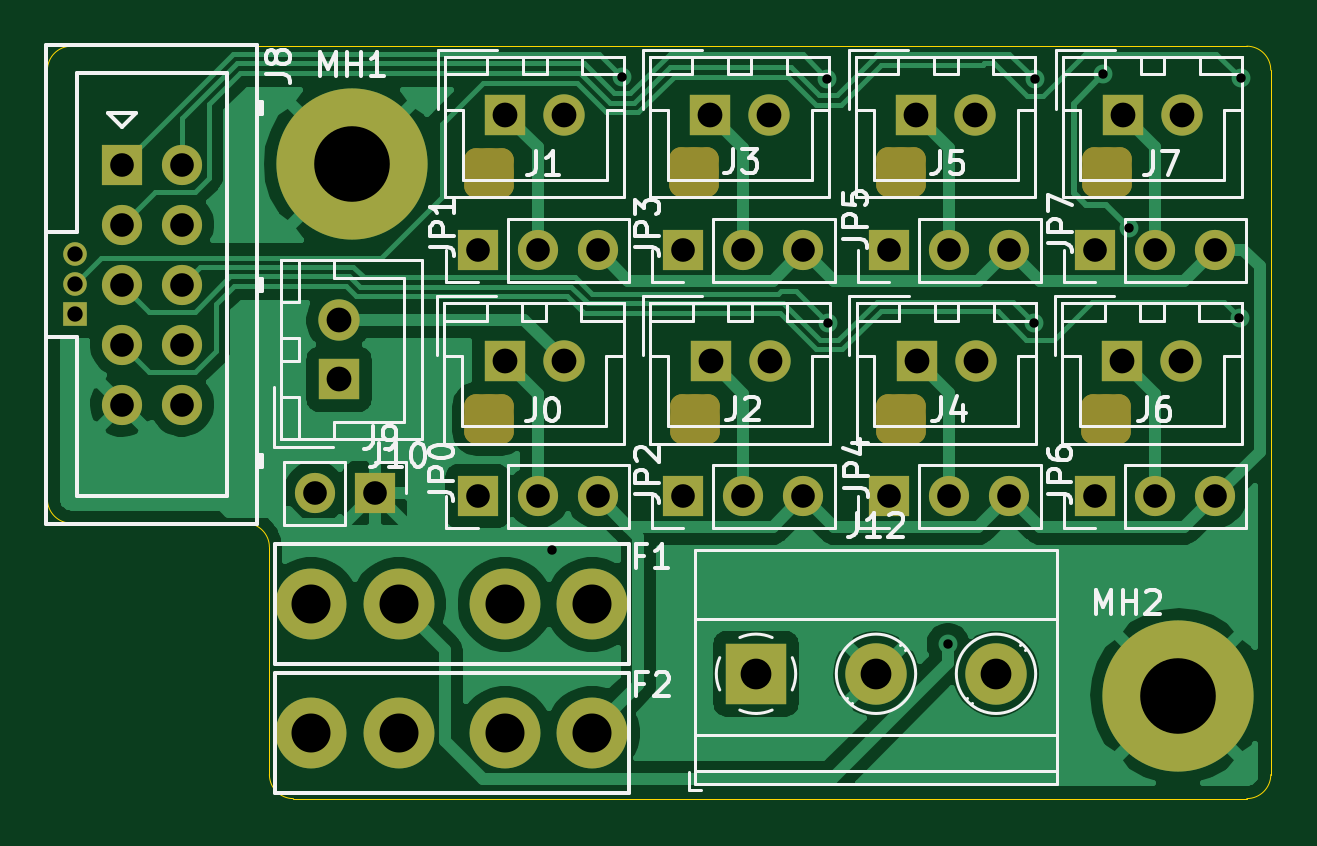
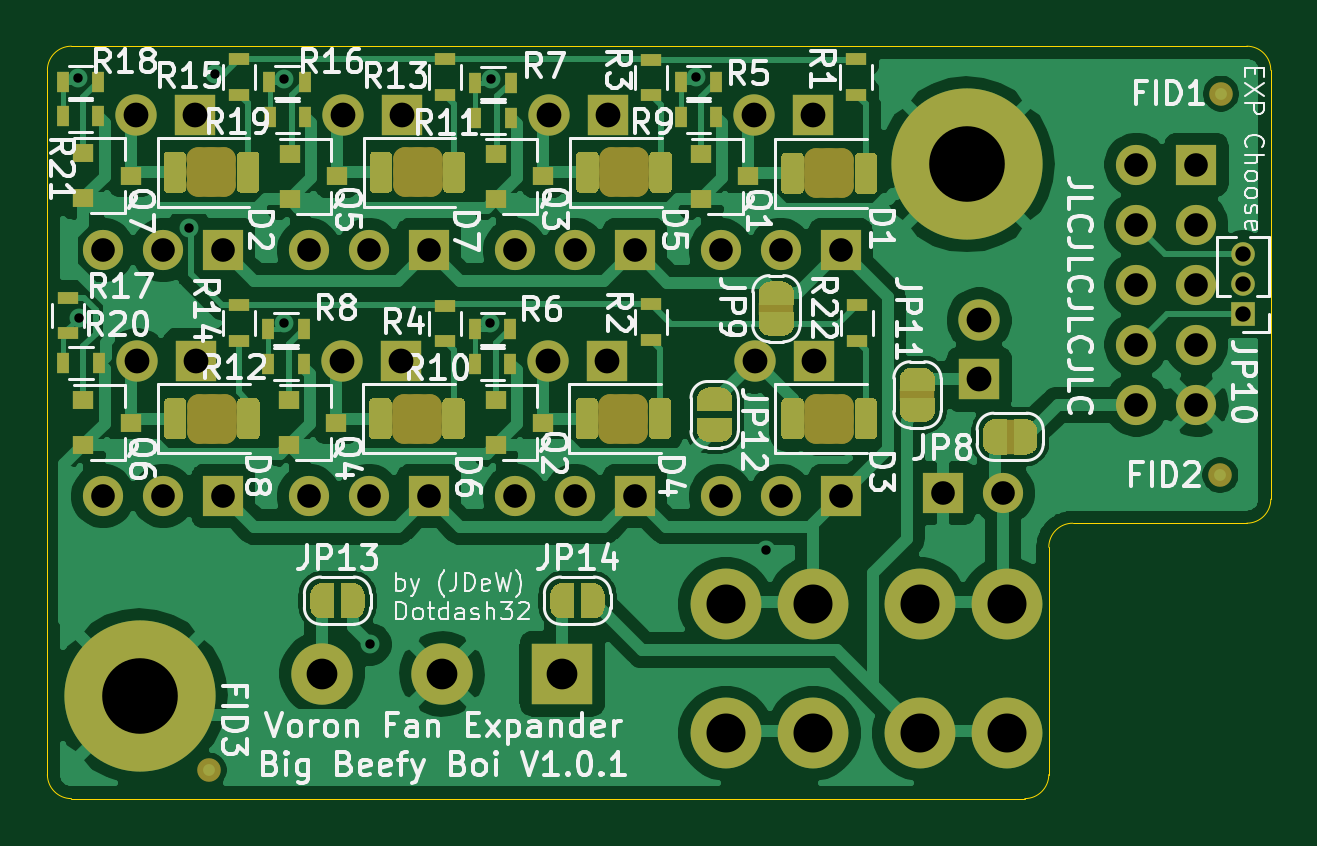
Circuit board: 11 layer files. Board 51.8 x 31.9 mm.
- bottom_copper: FanExpander-kicad-B_Cu.gbr (139502 bytes)
- bottom_mask: FanExpander-kicad-B_Mask.gbr (24874 bytes)
- paste: FanExpander-kicad-B_Paste.gbr (14596 bytes)
- bottom_silk: FanExpander-kicad-B_SilkS.gbr (64645 bytes)
- outline: FanExpander-kicad-Edge_Cuts.gbr (1241 bytes)
- top_copper: FanExpander-kicad-F_Cu.gbr (50316 bytes)
- top_mask: FanExpander-kicad-F_Mask.gbr (4394 bytes)
- paste: FanExpander-kicad-F_Paste.gbr (482 bytes)
- top_silk: FanExpander-kicad-F_SilkS.gbr (30801 bytes)
- drill: FanExpander-kicad-NPTH.drl (2299 bytes)
- drill: FanExpander-kicad-PTH.drl (1567 bytes)

=== bottom_copper: FanExpander-kicad-B_Cu.gbr (139502 bytes, source omitted) ===
=== bottom_mask: FanExpander-kicad-B_Mask.gbr (24874 bytes, source omitted) ===
=== paste: FanExpander-kicad-B_Paste.gbr (14596 bytes, source omitted) ===
=== bottom_silk: FanExpander-kicad-B_SilkS.gbr (64645 bytes, source omitted) ===
=== outline: FanExpander-kicad-Edge_Cuts.gbr ===
%TF.GenerationSoftware,KiCad,Pcbnew,(5.1.10-1-10_14)*%
%TF.CreationDate,2022-01-16T00:04:22-08:00*%
%TF.ProjectId,FanExpander-kicad,46616e45-7870-4616-9e64-65722d6b6963,rev?*%
%TF.SameCoordinates,Original*%
%TF.FileFunction,Profile,NP*%
%FSLAX46Y46*%
G04 Gerber Fmt 4.6, Leading zero omitted, Abs format (unit mm)*
G04 Created by KiCad (PCBNEW (5.1.10-1-10_14)) date 2022-01-16 00:04:22*
%MOMM*%
%LPD*%
G01*
G04 APERTURE LIST*
%TA.AperFunction,Profile*%
%ADD10C,0.050000*%
%TD*%
G04 APERTURE END LIST*
D10*
X87909400Y-47142400D02*
G75*
G02*
X88925400Y-48158400I0J-1016000D01*
G01*
X88925400Y-77978000D02*
G75*
G02*
X87909400Y-78994000I-1016000J0D01*
G01*
X47548800Y-78994000D02*
G75*
G02*
X46532800Y-77978000I0J1016000D01*
G01*
X45516800Y-67335400D02*
G75*
G02*
X46532800Y-68351400I0J-1016000D01*
G01*
X38150800Y-67335400D02*
G75*
G02*
X37134800Y-66319400I0J1016000D01*
G01*
X37134800Y-48158400D02*
G75*
G02*
X38150800Y-47142400I1016000J0D01*
G01*
X38150800Y-67335400D02*
X45516800Y-67335400D01*
X46532800Y-77978000D02*
X46532800Y-68351400D01*
X87909400Y-78994000D02*
X47548800Y-78994000D01*
X87909400Y-47142400D02*
X38150800Y-47142400D01*
X88925400Y-77978000D02*
X88925400Y-48158400D01*
X37134800Y-48158400D02*
X37134800Y-66319400D01*
M02*

=== top_copper: FanExpander-kicad-F_Cu.gbr (50316 bytes, source omitted) ===
=== top_mask: FanExpander-kicad-F_Mask.gbr ===
%TF.GenerationSoftware,KiCad,Pcbnew,(5.1.10-1-10_14)*%
%TF.CreationDate,2022-01-16T00:04:22-08:00*%
%TF.ProjectId,FanExpander-kicad,46616e45-7870-4616-9e64-65722d6b6963,rev?*%
%TF.SameCoordinates,Original*%
%TF.FileFunction,Soldermask,Top*%
%TF.FilePolarity,Negative*%
%FSLAX46Y46*%
G04 Gerber Fmt 4.6, Leading zero omitted, Abs format (unit mm)*
G04 Created by KiCad (PCBNEW (5.1.10-1-10_14)) date 2022-01-16 00:04:22*
%MOMM*%
%LPD*%
G01*
G04 APERTURE LIST*
%ADD10O,2.100000X1.000000*%
%ADD11O,1.000000X2.100000*%
%ADD12O,2.100000X2.100000*%
%ADD13C,2.600000*%
%ADD14R,2.600000X2.600000*%
%ADD15R,1.000000X1.000000*%
%ADD16O,1.000000X1.000000*%
%ADD17C,3.000000*%
%ADD18R,1.700000X1.700000*%
%ADD19C,1.700000*%
%ADD20R,1.750000X1.750000*%
%ADD21C,1.750000*%
%ADD22C,6.400000*%
%ADD23O,1.700000X1.700000*%
G04 APERTURE END LIST*
D10*
%TO.C,D8*%
X81965800Y-62365800D03*
X81965800Y-63465800D03*
D11*
X81415800Y-62915800D03*
X82515800Y-62915800D03*
D12*
X81965800Y-62915800D03*
%TD*%
D10*
%TO.C,D7*%
X73253600Y-51926400D03*
X73253600Y-53026400D03*
D11*
X72703600Y-52476400D03*
X73803600Y-52476400D03*
D12*
X73253600Y-52476400D03*
%TD*%
D10*
%TO.C,D6*%
X73279000Y-62365800D03*
X73279000Y-63465800D03*
D11*
X72729000Y-62915800D03*
X73829000Y-62915800D03*
D12*
X73279000Y-62915800D03*
%TD*%
D10*
%TO.C,D5*%
X64516600Y-51926400D03*
X64516600Y-53026400D03*
D11*
X63966600Y-52476400D03*
X65066600Y-52476400D03*
D12*
X64516600Y-52476400D03*
%TD*%
D10*
%TO.C,D4*%
X64541400Y-62365800D03*
X64541400Y-63465800D03*
D11*
X63991400Y-62915800D03*
X65091400Y-62915800D03*
D12*
X64541400Y-62915800D03*
%TD*%
D10*
%TO.C,D3*%
X55829200Y-62365800D03*
X55829200Y-63465800D03*
D11*
X55279200Y-62915800D03*
X56379200Y-62915800D03*
D12*
X55829200Y-62915800D03*
%TD*%
D10*
%TO.C,D2*%
X81978500Y-51926400D03*
X81978500Y-53026400D03*
D11*
X81428500Y-52476400D03*
X82528500Y-52476400D03*
D12*
X81978500Y-52476400D03*
%TD*%
D10*
%TO.C,D1*%
X55829200Y-51977200D03*
X55829200Y-53077200D03*
D11*
X55279200Y-52527200D03*
X56379200Y-52527200D03*
D12*
X55829200Y-52527200D03*
%TD*%
D13*
%TO.C,J12*%
X77292200Y-73710800D03*
X72212200Y-73710800D03*
D14*
X67132200Y-73710800D03*
%TD*%
D15*
%TO.C,JP10*%
X38303200Y-58470800D03*
D16*
X38303200Y-57200800D03*
X38303200Y-55930800D03*
%TD*%
D17*
%TO.C,F1*%
X48304400Y-70764400D03*
X52004400Y-70764400D03*
X56504400Y-70764400D03*
X60204400Y-70764400D03*
%TD*%
%TO.C,F2*%
X48304400Y-76225400D03*
X52004400Y-76225400D03*
X56504400Y-76225400D03*
X60204400Y-76225400D03*
%TD*%
D18*
%TO.C,J8*%
X40284400Y-52158900D03*
D19*
X42824400Y-52158900D03*
X40284400Y-54698900D03*
X42824400Y-54698900D03*
X40284400Y-57238900D03*
X42824400Y-57238900D03*
X40284400Y-59778900D03*
X42824400Y-59778900D03*
X40284400Y-62318900D03*
X42824400Y-62318900D03*
%TD*%
D20*
%TO.C,J3*%
X65189100Y-50038000D03*
D21*
X67689100Y-50038000D03*
%TD*%
D22*
%TO.C,MH1*%
X50012600Y-52146200D03*
%TD*%
D18*
%TO.C,J9*%
X51003200Y-66065400D03*
D23*
X48463200Y-66065400D03*
%TD*%
D22*
%TO.C,MH2*%
X85012600Y-74646200D03*
%TD*%
D18*
%TO.C,JP0*%
X55346600Y-66192400D03*
D23*
X57886600Y-66192400D03*
X60426600Y-66192400D03*
%TD*%
D20*
%TO.C,J10*%
X49479200Y-61239400D03*
D21*
X49479200Y-58739400D03*
%TD*%
D20*
%TO.C,J0*%
X56489600Y-60464700D03*
D21*
X58989600Y-60464700D03*
%TD*%
D18*
%TO.C,JP7*%
X81483200Y-55778400D03*
D23*
X84023200Y-55778400D03*
X86563200Y-55778400D03*
%TD*%
D18*
%TO.C,JP1*%
X55346600Y-55778400D03*
D23*
X57886600Y-55778400D03*
X60426600Y-55778400D03*
%TD*%
D20*
%TO.C,J7*%
X82664300Y-50038000D03*
D21*
X85164300Y-50038000D03*
%TD*%
D20*
%TO.C,J1*%
X56515000Y-50038000D03*
D21*
X59015000Y-50038000D03*
%TD*%
D20*
%TO.C,J6*%
X82638900Y-60464700D03*
D21*
X85138900Y-60464700D03*
%TD*%
D20*
%TO.C,J5*%
X73914000Y-50038000D03*
D21*
X76414000Y-50038000D03*
%TD*%
D18*
%TO.C,JP6*%
X81483200Y-66192400D03*
D23*
X84023200Y-66192400D03*
X86563200Y-66192400D03*
%TD*%
D18*
%TO.C,JP5*%
X72771000Y-55778400D03*
D23*
X75311000Y-55778400D03*
X77851000Y-55778400D03*
%TD*%
D20*
%TO.C,J4*%
X73939400Y-60464700D03*
D21*
X76439400Y-60464700D03*
%TD*%
D18*
%TO.C,JP4*%
X72771000Y-66192400D03*
D23*
X75311000Y-66192400D03*
X77851000Y-66192400D03*
%TD*%
D18*
%TO.C,JP3*%
X64058800Y-55778400D03*
D23*
X66598800Y-55778400D03*
X69138800Y-55778400D03*
%TD*%
D20*
%TO.C,J2*%
X65214500Y-60464700D03*
D21*
X67714500Y-60464700D03*
%TD*%
D18*
%TO.C,JP2*%
X64058800Y-66192400D03*
D23*
X66598800Y-66192400D03*
X69138800Y-66192400D03*
%TD*%
M02*

=== paste: FanExpander-kicad-F_Paste.gbr ===
%TF.GenerationSoftware,KiCad,Pcbnew,(5.1.10-1-10_14)*%
%TF.CreationDate,2022-01-16T00:04:22-08:00*%
%TF.ProjectId,FanExpander-kicad,46616e45-7870-4616-9e64-65722d6b6963,rev?*%
%TF.SameCoordinates,Original*%
%TF.FileFunction,Paste,Top*%
%TF.FilePolarity,Positive*%
%FSLAX46Y46*%
G04 Gerber Fmt 4.6, Leading zero omitted, Abs format (unit mm)*
G04 Created by KiCad (PCBNEW (5.1.10-1-10_14)) date 2022-01-16 00:04:22*
%MOMM*%
%LPD*%
G01*
G04 APERTURE LIST*
G04 APERTURE END LIST*
M02*

=== top_silk: FanExpander-kicad-F_SilkS.gbr (30801 bytes, source omitted) ===
=== drill: FanExpander-kicad-NPTH.drl ===
M48
; DRILL file {KiCad (5.1.10-1-10_14)} date Sunday, January 16, 2022 at 12:04:31 AM
; FORMAT={-:-/ absolute / inch / decimal}
; #@! TF.CreationDate,2022-01-16T00:04:31-08:00
; #@! TF.GenerationSoftware,Kicad,Pcbnew,(5.1.10-1-10_14)
; #@! TF.FileFunction,NonPlated,1,2,NPTH
FMAT,2
INCH
T1C0.0394
T2C0.0827
%
G90
G05
T1
G00X2.1763Y-2.0897
M15
G01X2.1763Y-2.0463
M16
G05
G00X2.1763Y-2.4987
M15
G01X2.1763Y-2.4553
M16
G05
G00X2.2197Y-2.0463
M15
G01X2.1763Y-2.0463
M16
G05
G00X2.2197Y-2.0897
M15
G01X2.1763Y-2.0897
M16
G05
G00X2.2197Y-2.4553
M15
G01X2.1763Y-2.4553
M16
G05
G00X2.2197Y-2.4987
M15
G01X2.1763Y-2.4987
M16
G05
G00X2.2197Y-2.0897
M15
G01X2.2197Y-2.0463
M16
G05
G00X2.2197Y-2.4987
M15
G01X2.2197Y-2.4553
M16
G05
G00X2.5184Y-2.0877
M15
G01X2.5184Y-2.0443
M16
G05
G00X2.5193Y-2.4987
M15
G01X2.5193Y-2.4553
M16
G05
G00X2.5617Y-2.0443
M15
G01X2.5184Y-2.0443
M16
G05
G00X2.5617Y-2.0877
M15
G01X2.5184Y-2.0877
M16
G05
G00X2.5627Y-2.4553
M15
G01X2.5193Y-2.4553
M16
G05
G00X2.5627Y-2.4987
M15
G01X2.5193Y-2.4987
M16
G05
G00X2.5617Y-2.0877
M15
G01X2.5617Y-2.0443
M16
G05
G00X2.5627Y-2.4987
M15
G01X2.5627Y-2.4553
M16
G05
G00X2.8623Y-2.0877
M15
G01X2.8623Y-2.0443
M16
G05
G00X2.8633Y-2.4987
M15
G01X2.8633Y-2.4553
M16
G05
G00X2.9057Y-2.0443
M15
G01X2.8623Y-2.0443
M16
G05
G00X2.9057Y-2.0877
M15
G01X2.8623Y-2.0877
M16
G05
G00X2.9067Y-2.4553
M15
G01X2.8633Y-2.4553
M16
G05
G00X2.9067Y-2.4987
M15
G01X2.8633Y-2.4987
M16
G05
G00X2.9057Y-2.0877
M15
G01X2.9057Y-2.0443
M16
G05
G00X2.9067Y-2.4987
M15
G01X2.9067Y-2.4553
M16
G05
G00X3.2053Y-2.4987
M15
G01X3.2053Y-2.4553
M16
G05
G00X3.2058Y-2.0877
M15
G01X3.2058Y-2.0443
M16
G05
G00X3.2487Y-2.4553
M15
G01X3.2053Y-2.4553
M16
G05
G00X3.2487Y-2.4987
M15
G01X3.2053Y-2.4987
M16
G05
G00X3.2492Y-2.0443
M15
G01X3.2058Y-2.0443
M16
G05
G00X3.2492Y-2.0877
M15
G01X3.2058Y-2.0877
M16
G05
G00X3.2487Y-2.4987
M15
G01X3.2487Y-2.4553
M16
G05
G00X3.2492Y-2.0877
M15
G01X3.2492Y-2.0443
M16
G05
T2
G00X2.198Y-2.068
M15
G01X2.198Y-2.068
M16
G05
G00X2.198Y-2.477
M15
G01X2.198Y-2.477
M16
G05
G00X2.54Y-2.066
M15
G01X2.54Y-2.066
M16
G05
G00X2.541Y-2.477
M15
G01X2.541Y-2.477
M16
G05
G00X2.884Y-2.066
M15
G01X2.884Y-2.066
M16
G05
G00X2.885Y-2.477
M15
G01X2.885Y-2.477
M16
G05
G00X3.227Y-2.477
M15
G01X3.227Y-2.477
M16
G05
G00X3.2275Y-2.066
M15
G01X3.2275Y-2.066
M16
G05
T0
M30

=== drill: FanExpander-kicad-PTH.drl ===
M48
; DRILL file {KiCad (5.1.10-1-10_14)} date Sunday, January 16, 2022 at 12:04:31 AM
; FORMAT={-:-/ absolute / inch / decimal}
; #@! TF.CreationDate,2022-01-16T00:04:31-08:00
; #@! TF.GenerationSoftware,Kicad,Pcbnew,(5.1.10-1-10_14)
; #@! TF.FileFunction,Plated,1,2,PTH
FMAT,2
INCH
T1C0.0157
T2C0.0256
T3C0.0394
T4C0.0413
T5C0.0512
T6C0.0650
T7C0.1260
%
G90
G05
T1
X2.303Y-2.696
X2.4199Y-1.907
X2.7619Y-1.91
X2.7629Y-2.318
X2.963Y-2.853
X3.1069Y-2.318
X3.1074Y-1.911
X3.222Y-1.903
X3.2647Y-2.1585
X3.4488Y-2.3089
X3.4507Y-1.9093
T2
X1.508Y-2.202
X1.508Y-2.252
X1.508Y-2.302
T3
X1.586Y-2.0535
X1.586Y-2.1535
X1.586Y-2.2535
X1.586Y-2.3535
X1.586Y-2.4535
X1.686Y-2.0535
X1.686Y-2.1535
X1.686Y-2.2535
X1.686Y-2.3535
X1.686Y-2.4535
X1.908Y-2.601
X2.008Y-2.601
X2.179Y-2.196
X2.179Y-2.606
X2.279Y-2.196
X2.279Y-2.606
X2.379Y-2.196
X2.379Y-2.606
X2.522Y-2.196
X2.522Y-2.606
X2.622Y-2.196
X2.622Y-2.606
X2.722Y-2.196
X2.722Y-2.606
X2.865Y-2.196
X2.865Y-2.606
X2.965Y-2.196
X2.965Y-2.606
X3.065Y-2.196
X3.065Y-2.606
X3.208Y-2.196
X3.208Y-2.606
X3.308Y-2.196
X3.308Y-2.606
X3.408Y-2.196
X3.408Y-2.606
T4
X1.948Y-2.3126
X1.948Y-2.411
X2.224Y-2.3805
X2.225Y-1.97
X2.3224Y-2.3805
X2.3234Y-1.97
X2.5665Y-1.97
X2.5675Y-2.3805
X2.6649Y-1.97
X2.6659Y-2.3805
X2.91Y-1.97
X2.911Y-2.3805
X3.0084Y-1.97
X3.0094Y-2.3805
X3.2535Y-2.3805
X3.2545Y-1.97
X3.3519Y-2.3805
X3.3529Y-1.97
T5
X2.643Y-2.902
X2.843Y-2.902
X3.043Y-2.902
T6
X1.9017Y-2.786
X1.9017Y-3.001
X2.0474Y-2.786
X2.0474Y-3.001
X2.2246Y-2.786
X2.2246Y-3.001
X2.3703Y-2.786
X2.3703Y-3.001
T7
X1.969Y-2.053
X3.347Y-2.9388
T0
M30

